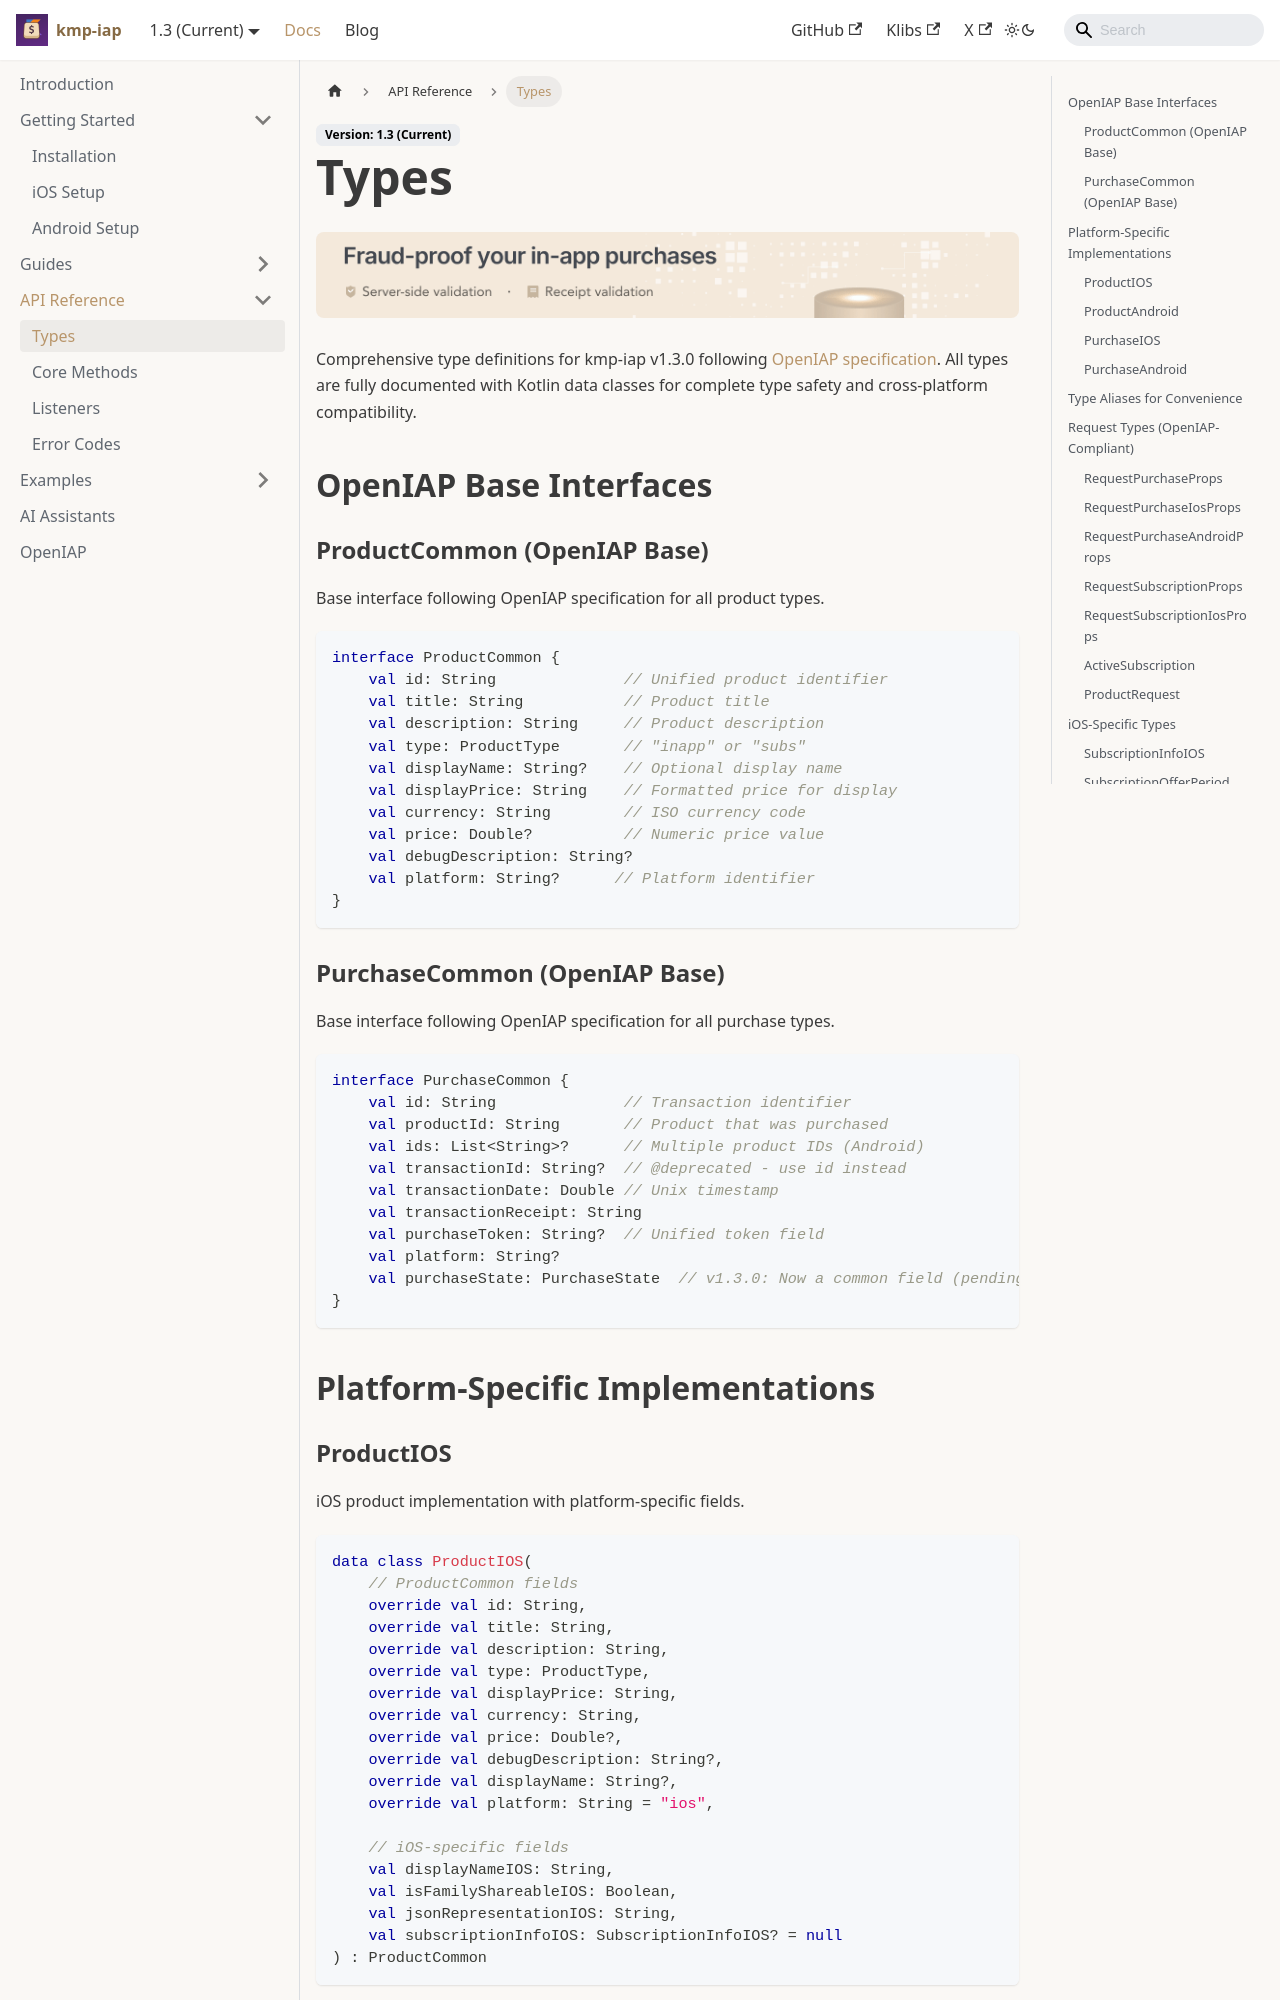

repository: hyochan/kmp-iap · page: docs/api/types/index.html · generator: docusaurus

---
title: Types
sidebar_position: 2
---

import IapKitBanner from '@site/src/uis/IapKitBanner';

# Types

<IapKitBanner />

Comprehensive type definitions for kmp-iap v1.3.0 following [OpenIAP specification](https://openiap.dev). All types are fully documented with Kotlin data classes for complete type safety and cross-platform compatibility.

## OpenIAP Base Interfaces

### ProductCommon (OpenIAP Base)

Base interface following OpenIAP specification for all product types.

```kotlin
interface ProductCommon {
    val id: String              // Unified product identifier
    val title: String           // Product title
    val description: String     // Product description
    val type: ProductType       // "inapp" or "subs"
    val displayName: String?    // Optional display name
    val displayPrice: String    // Formatted price for display
    val currency: String        // ISO currency code
    val price: Double?          // Numeric price value
    val debugDescription: String?
    val platform: String?      // Platform identifier
}
```

### PurchaseCommon (OpenIAP Base)

Base interface following OpenIAP specification for all purchase types.

```kotlin
interface PurchaseCommon {
    val id: String              // Transaction identifier
    val productId: String       // Product that was purchased
    val ids: List<String>?      // Multiple product IDs (Android)
    val transactionId: String?  // @deprecated - use id instead
    val transactionDate: Double // Unix timestamp
    val transactionReceipt: String
    val purchaseToken: String?  // Unified token field
    val platform: String?
    val purchaseState: PurchaseState  // v1.3.0: Now a common field (pending, purchased, unknown)
}
```

## Platform-Specific Implementations
